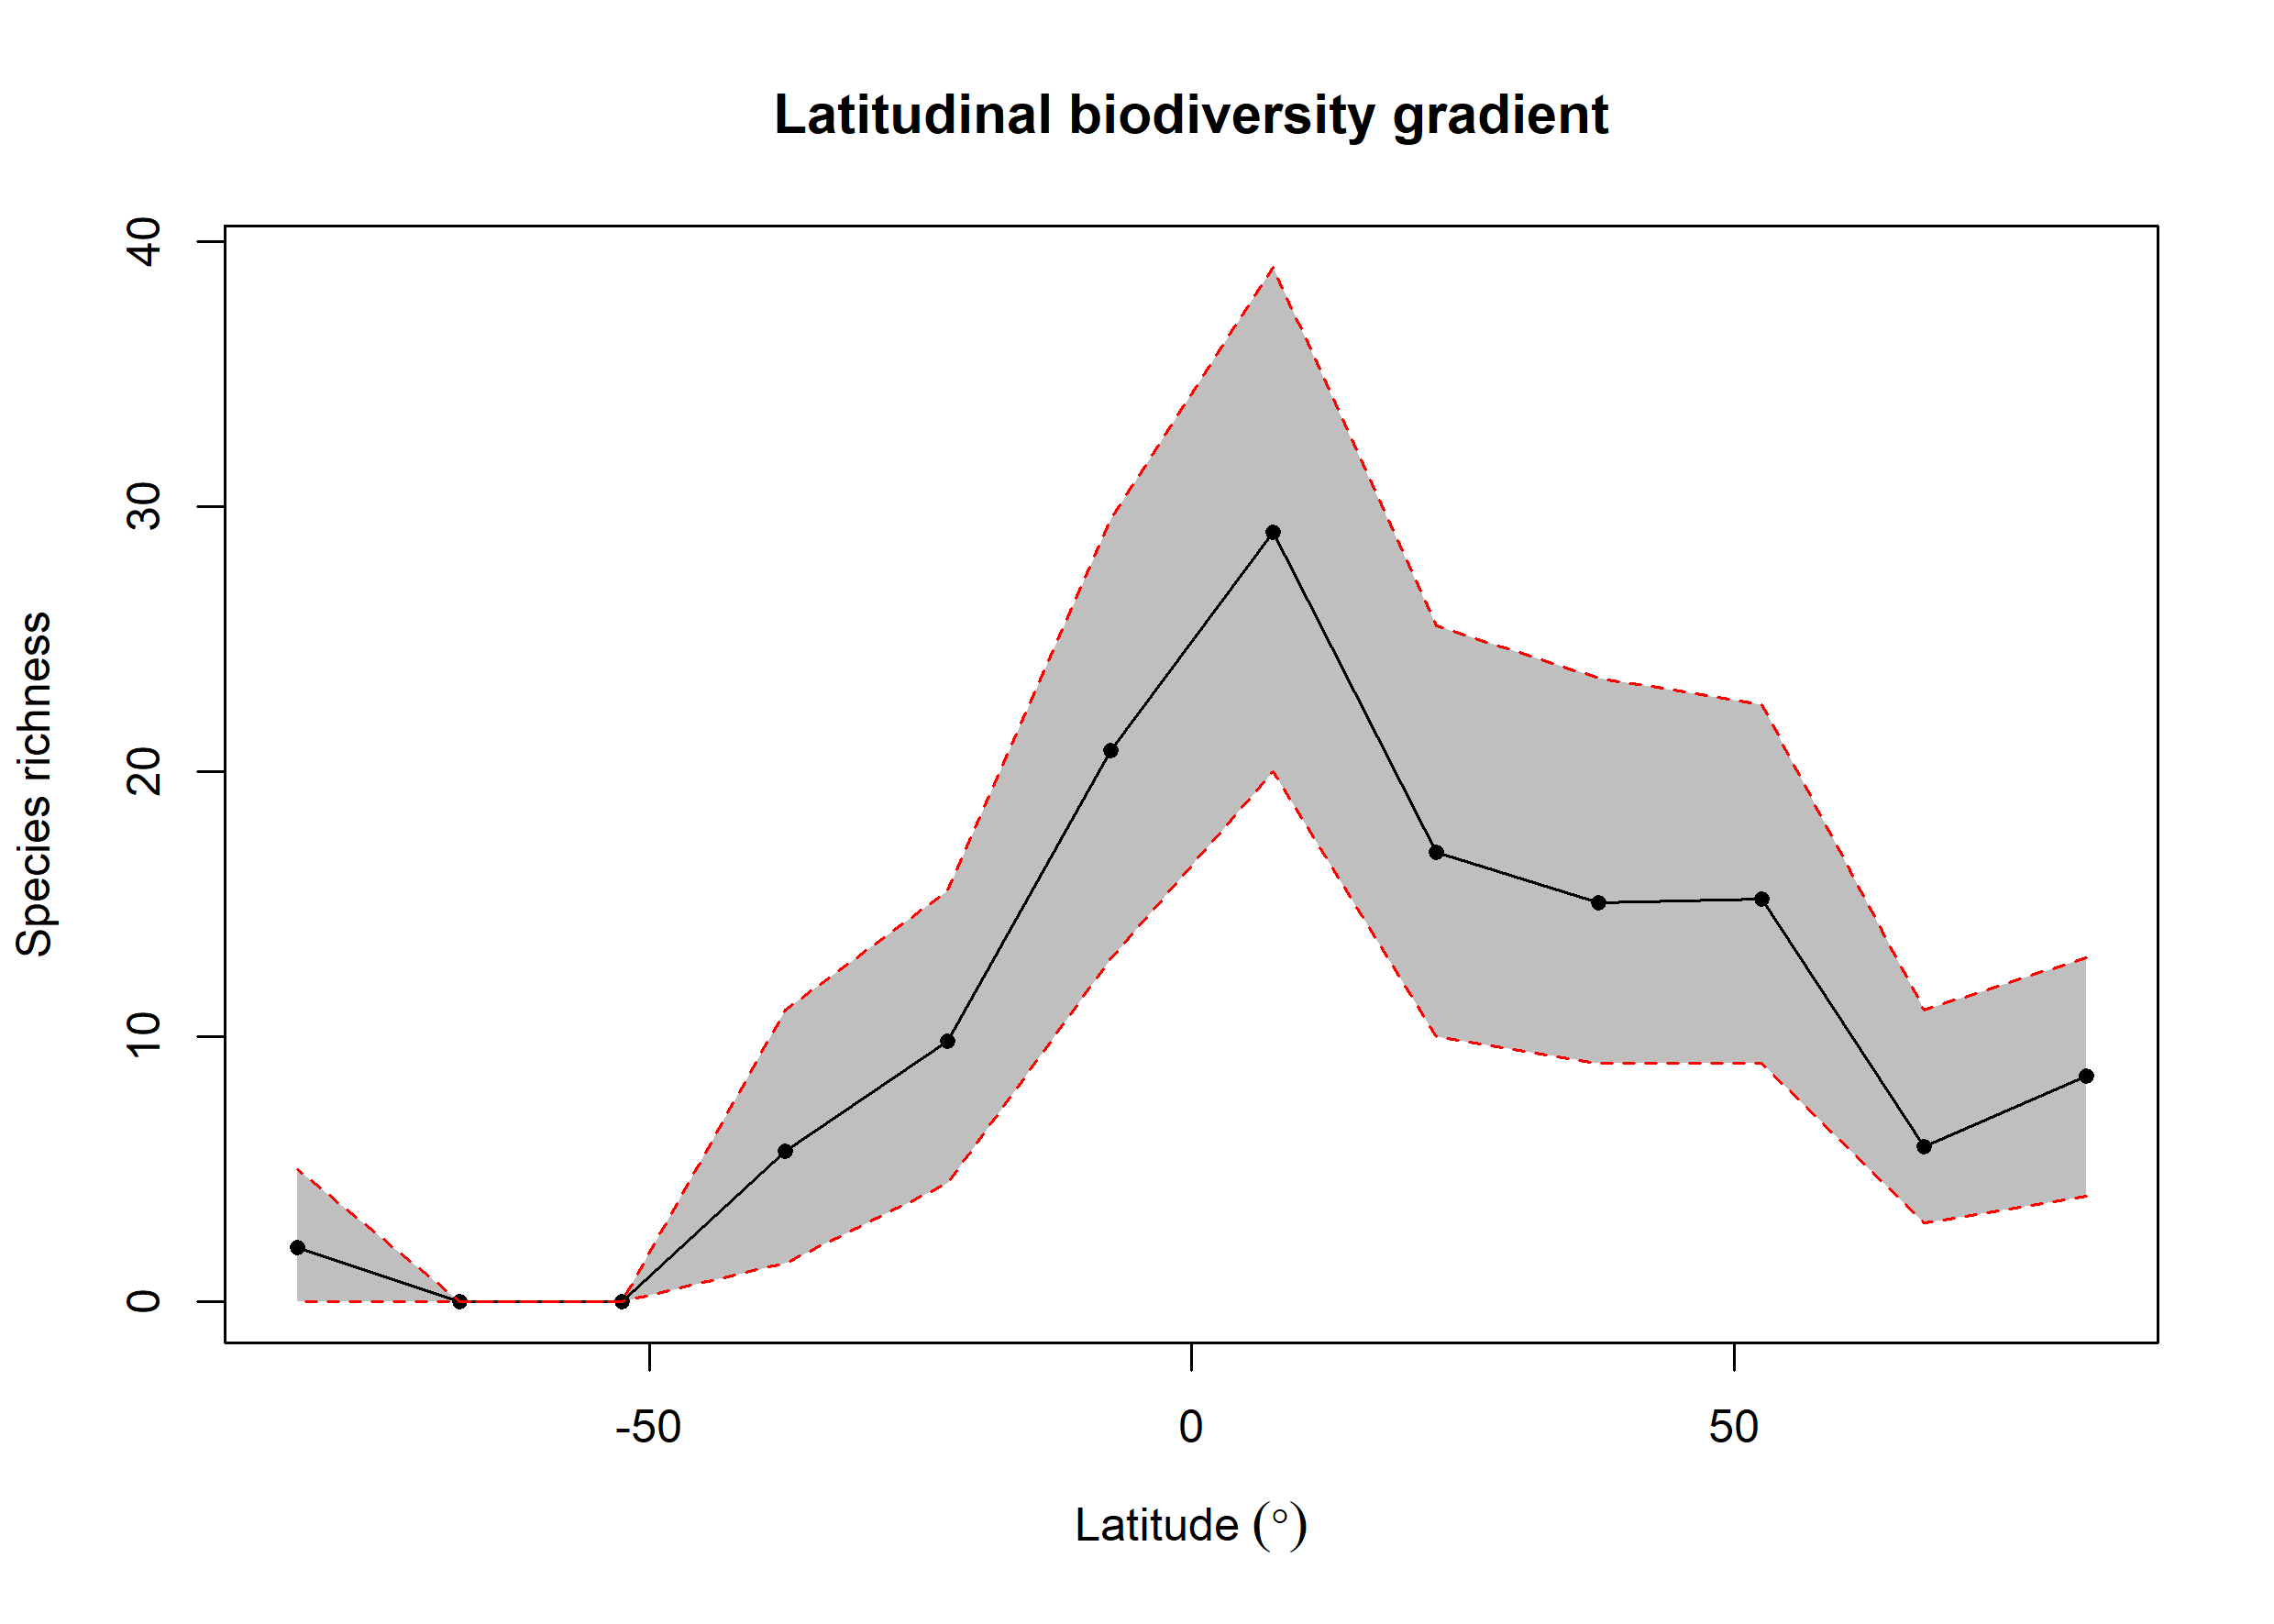

Source data for this figure (header and first rows):
bin, max, min, mid, hemisphere, mean_richness, CI.Lower, CI.Upper
1, 90, 75, 82.5, N, 8.53, 4, 13
2, 75, 60, 67.5, N, 5.87, 3, 11
3, 60, 45, 52.5, N, 15.2, 9, 22.52
4, 45, 30, 37.5, N, 15.06, 9, 23.52
5, 30, 15, 22.5, N, 16.98, 10, 25.52
6, 15, 0, 7.5, N, 29.05, 20, 39.05
7, 0, -15, -7.5, S, 20.8, 12.95, 29.52
8, -15, -30, -22.5, S, 9.83, 4.475, 15.53
9, -30, -45, -37.5, S, 5.69, 1.475, 11
10, -45, -60, -52.5, S, 0, 0, 0
11, -60, -75, -67.5, S, 0, 0, 0
12, -75, -90, -82.5, S, 2.07, 0, 5
